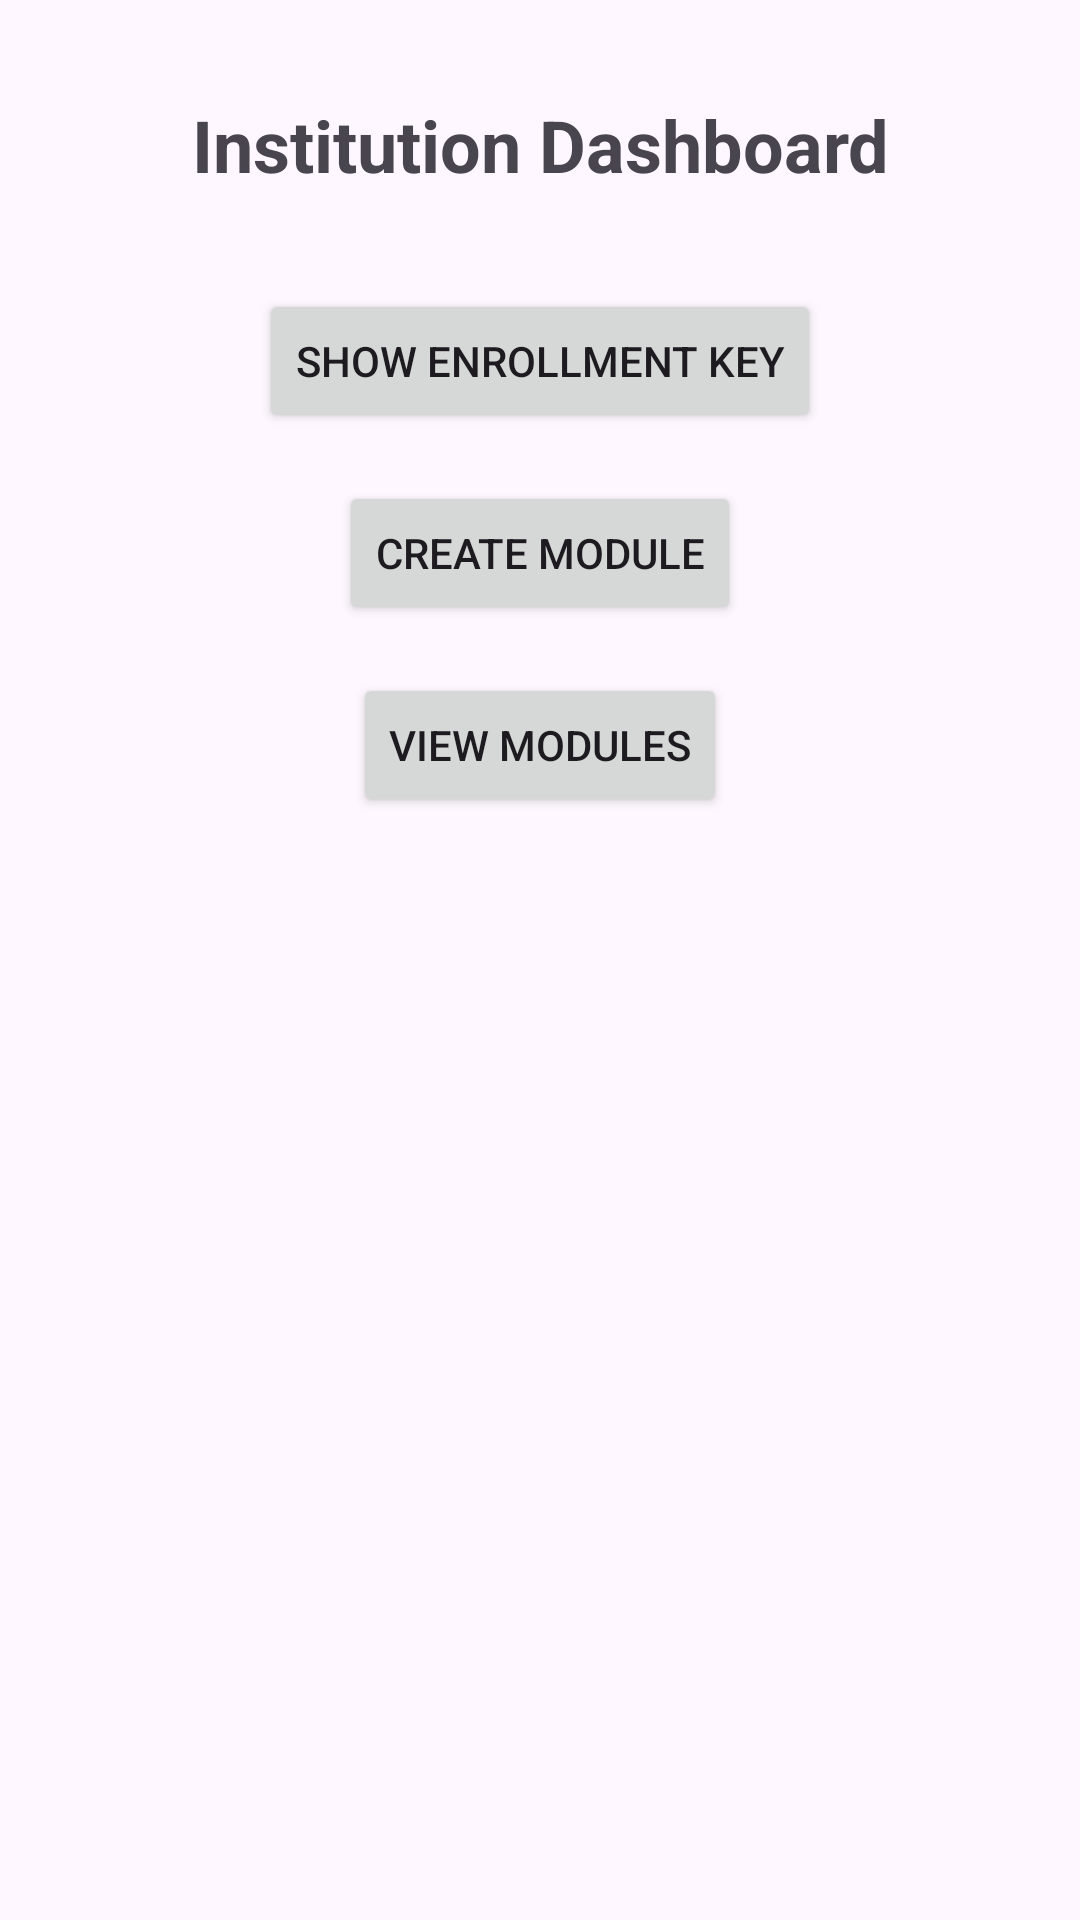

This screen was rendered from an Android layout file. Write that file and the resources it references.
<!-- AndroidManifest.xml: application theme Theme.Examify -->
<!-- res/layout/activity_institution.xml -->
<?xml version="1.0" encoding="utf-8"?>
<androidx.constraintlayout.widget.ConstraintLayout
    xmlns:android="http://schemas.android.com/apk/res/android"
    xmlns:app="http://schemas.android.com/apk/res-auto"
    android:layout_width="match_parent"
    android:layout_height="match_parent">

    <TextView
        android:id="@+id/institutionPageTitle"
        android:layout_width="wrap_content"
        android:layout_height="wrap_content"
        android:text="Institution Dashboard"
        android:textSize="24sp"
        android:textStyle="bold"
        android:layout_marginTop="32dp"
        app:layout_constraintTop_toTopOf="parent"
        app:layout_constraintStart_toStartOf="parent"
        app:layout_constraintEnd_toEndOf="parent"
        android:gravity="center" />

    <Button
        android:id="@+id/showEnrollmentKeyButton"
        android:layout_width="wrap_content"
        android:layout_height="wrap_content"
        android:text="Show Enrollment Key"
        android:layout_marginTop="32dp"
        app:layout_constraintTop_toBottomOf="@id/institutionPageTitle"
        app:layout_constraintStart_toStartOf="parent"
        app:layout_constraintEnd_toEndOf="parent"
        android:gravity="center" />

    <LinearLayout
        android:id="@+id/main_layout"
        android:layout_width="match_parent"
        android:layout_height="wrap_content"
        android:layout_marginTop="0dp"
        android:orientation="vertical"
        app:layout_constraintEnd_toEndOf="parent"
        app:layout_constraintHorizontal_bias="0.0"
        app:layout_constraintStart_toStartOf="parent"
        app:layout_constraintTop_toBottomOf="@id/showEnrollmentKeyButton" />

    <Button
        android:id="@+id/createModuleButton"
        android:layout_width="wrap_content"
        android:layout_height="wrap_content"
        android:text="Create Module"
        android:layout_marginTop="16dp"
        app:layout_constraintTop_toBottomOf="@id/main_layout"
        app:layout_constraintStart_toStartOf="parent"
        app:layout_constraintEnd_toEndOf="parent"
        android:gravity="center" />


    <Button
        android:id="@+id/viewModulesButton"
        android:layout_width="wrap_content"
        android:layout_height="wrap_content"
        android:text="View Modules"
        android:layout_marginTop="16dp"
        app:layout_constraintTop_toBottomOf="@id/createModuleButton"
        app:layout_constraintStart_toStartOf="parent"
        app:layout_constraintEnd_toEndOf="parent"
        android:gravity="center" />

</androidx.constraintlayout.widget.ConstraintLayout>
<!-- resources referenced by this layout -->
<resources>
  <style name="Theme.Examify" parent="Base.Theme.Examify" />
  <style name="Base.Theme.Examify" parent="Theme.Material3.DayNight.NoActionBar">
          
          
      </style>
</resources>
